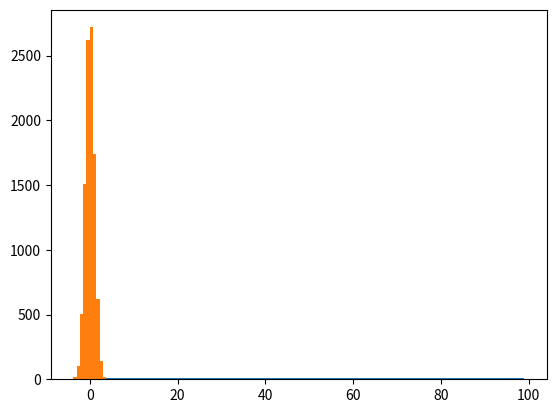

Reproduce this figure in Python.
import numpy as np, pandas as pd
print('\n',100)
np.arange(0,10)
for i in [np.arange(0,10)]:
    print(i)

import matplotlib.pyplot as pl
pl.hist(np.arange(0,100))
pl.hist(np.random.randn(10000))
print('ssss')
